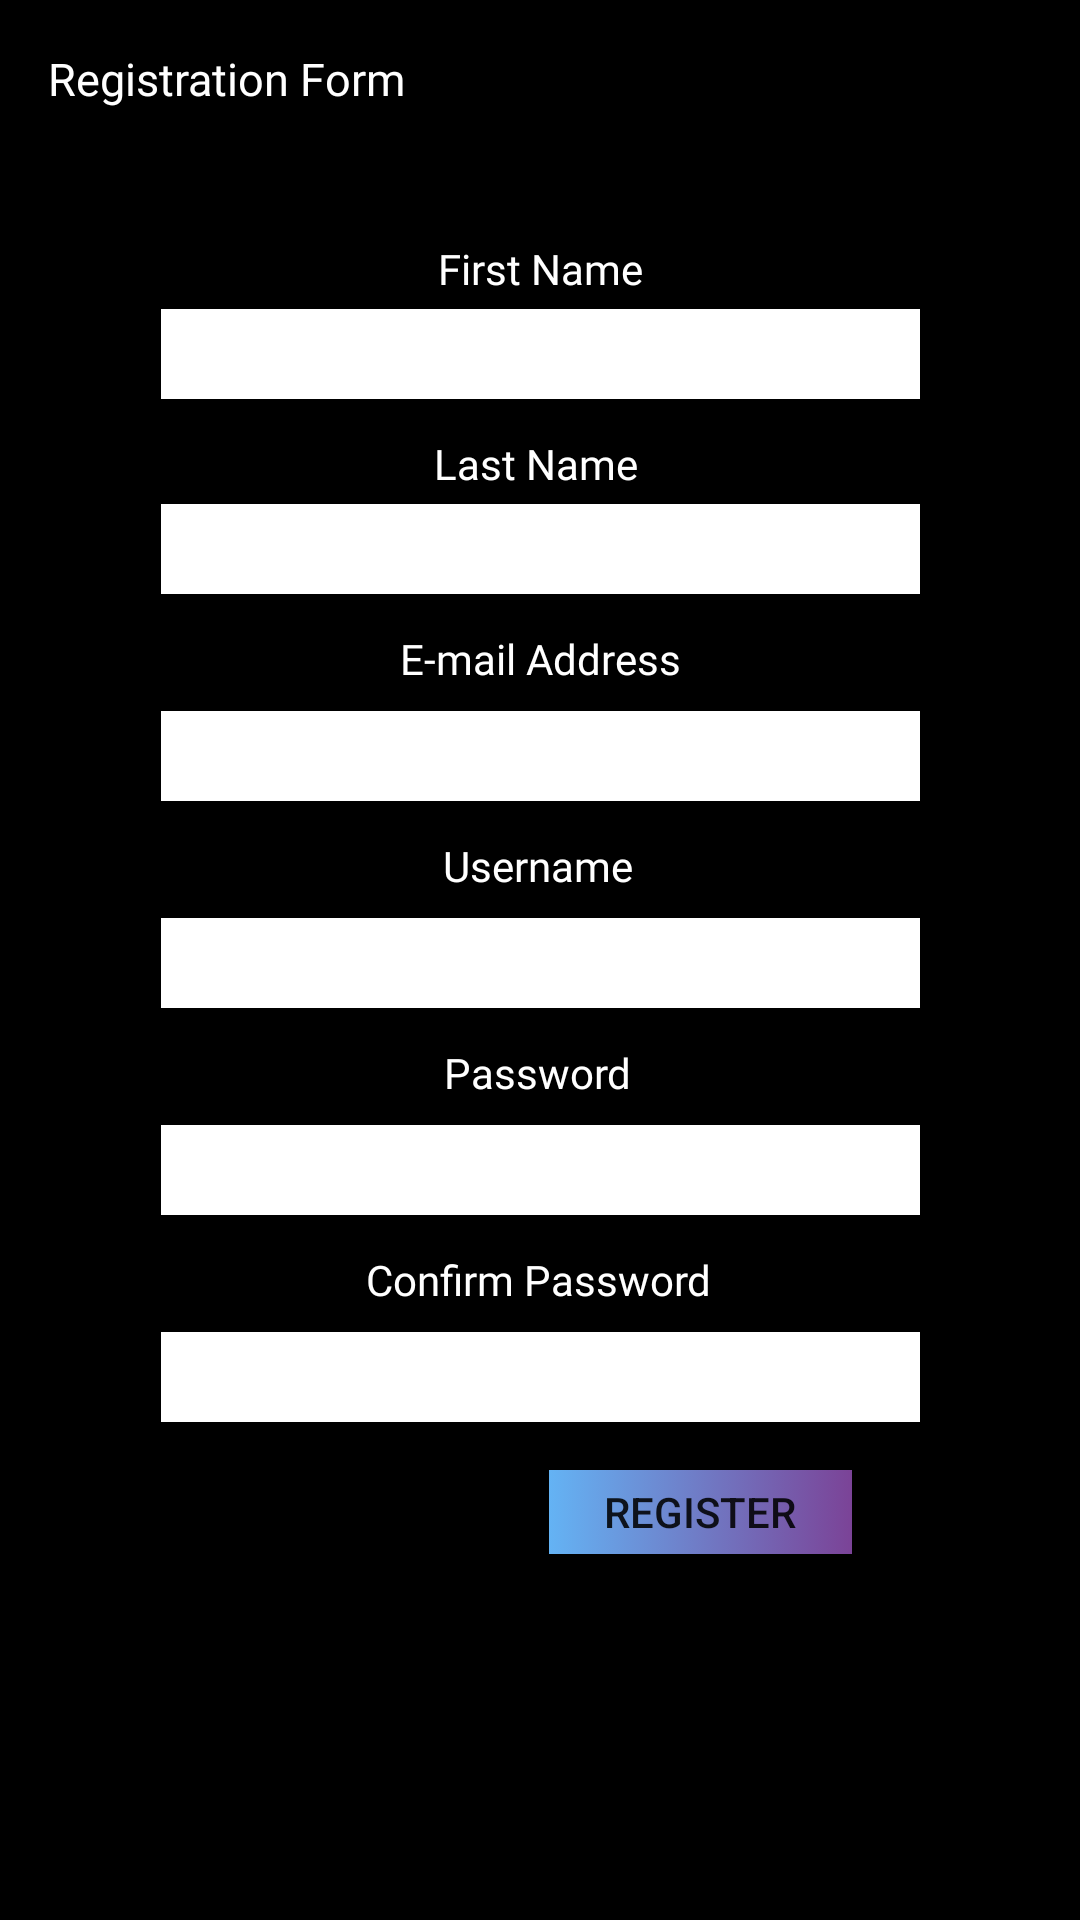

This screen was rendered from an Android layout file. Write that file and the resources it references.
<!-- AndroidManifest.xml: application theme Theme.BTGMain -->
<!-- res/layout/activity_registration_page.xml -->
<?xml version="1.0" encoding="utf-8"?>
<androidx.constraintlayout.widget.ConstraintLayout xmlns:android="http://schemas.android.com/apk/res/android"
    xmlns:app="http://schemas.android.com/apk/res-auto"
    xmlns:tools="http://schemas.android.com/tools"
    android:layout_width="match_parent"
    android:layout_height="match_parent"
    android:background="@color/black"
    tools:context=".RegistrationPage">


    <TextView
        android:id="@+id/textView14"
        android:layout_width="wrap_content"
        android:layout_height="wrap_content"
        android:layout_marginTop="12dp"
        android:fontFamily="@font/aclonica"
        android:text="Username"
        android:textColor="@color/white"
        app:layout_constraintEnd_toEndOf="parent"
        app:layout_constraintHorizontal_bias="0.498"
        app:layout_constraintStart_toStartOf="parent"
        app:layout_constraintTop_toBottomOf="@+id/txtEmail" />

    <TextView
        android:id="@+id/textView5"
        android:layout_width="164dp"
        android:layout_height="32dp"
        android:layout_marginStart="16dp"
        android:layout_marginTop="16dp"
        android:fontFamily="@font/aclonica"
        android:text="Registration Form"
        android:textColor="@color/white"
        android:textSize="15dp"
        app:layout_constraintStart_toStartOf="parent"
        app:layout_constraintTop_toTopOf="parent" />

    <TextView
        android:id="@+id/textView6"
        android:layout_width="wrap_content"
        android:layout_height="wrap_content"
        android:layout_marginTop="80dp"
        android:fontFamily="@font/aclonica"
        android:text="First Name"
        android:textColor="@color/white"
        app:layout_constraintEnd_toEndOf="parent"
        app:layout_constraintStart_toStartOf="parent"
        app:layout_constraintTop_toTopOf="parent" />

    <EditText
        android:id="@+id/txtFName"
        android:layout_width="253dp"
        android:layout_height="30dp"
        android:layout_marginTop="4dp"
        android:background="@color/white"
        android:visibility="visible"
        android:inputType="text"
        app:layout_constraintEnd_toEndOf="parent"
        app:layout_constraintStart_toStartOf="parent"
        app:layout_constraintTop_toBottomOf="@+id/textView6" />

    <TextView
        android:id="@+id/textView7"
        android:layout_width="wrap_content"
        android:layout_height="wrap_content"
        android:layout_marginTop="12dp"
        android:fontFamily="@font/aclonica"
        android:text="Last Name"
        android:textColor="@color/white"
        app:layout_constraintEnd_toEndOf="parent"
        app:layout_constraintHorizontal_bias="0.496"
        app:layout_constraintStart_toStartOf="parent"
        app:layout_constraintTop_toBottomOf="@+id/txtFName" />


    <EditText
        android:id="@+id/txtLName"
        android:layout_width="253dp"
        android:layout_height="30dp"
        android:layout_marginTop="4dp"
        android:background="@color/white"
        android:visibility="visible"
        android:inputType="text"
        app:layout_constraintEnd_toEndOf="parent"
        app:layout_constraintStart_toStartOf="parent"
        app:layout_constraintTop_toBottomOf="@+id/textView7" />

    <TextView
        android:id="@+id/textView8"
        android:layout_width="wrap_content"
        android:layout_height="wrap_content"
        android:layout_marginTop="12dp"
        android:fontFamily="@font/aclonica"
        android:text="Password"
        android:textColor="@color/white"
        app:layout_constraintEnd_toEndOf="parent"
        app:layout_constraintHorizontal_bias="0.498"
        app:layout_constraintStart_toStartOf="parent"
        app:layout_constraintTop_toBottomOf="@+id/txtUsername" />

    <EditText
        android:id="@+id/txtPassword"
        android:layout_width="253dp"
        android:layout_height="30dp"
        android:layout_marginTop="8dp"
        android:background="@color/white"
        android:inputType="textPassword"
        android:visibility="visible"
        app:layout_constraintEnd_toEndOf="parent"
        app:layout_constraintStart_toStartOf="parent"
        app:layout_constraintTop_toBottomOf="@+id/textView8" />

    <TextView
        android:id="@+id/textView10"
        android:layout_width="wrap_content"
        android:layout_height="wrap_content"
        android:layout_marginTop="12dp"
        android:fontFamily="@font/aclonica"
        android:text="Confirm Password"
        android:textColor="@color/white"
        app:layout_constraintEnd_toEndOf="parent"
        app:layout_constraintHorizontal_bias="0.498"
        app:layout_constraintStart_toStartOf="parent"
        app:layout_constraintTop_toBottomOf="@+id/txtPassword" />

    <EditText
        android:id="@+id/txtCPassword"
        android:layout_width="253dp"
        android:layout_height="30dp"
        android:layout_marginTop="8dp"
        android:background="@color/white"
        android:inputType="textPassword"
        android:visibility="visible"
        app:layout_constraintEnd_toEndOf="parent"
        app:layout_constraintStart_toStartOf="parent"
        app:layout_constraintTop_toBottomOf="@+id/textView10" />

    <TextView
        android:id="@+id/textView9"
        android:layout_width="wrap_content"
        android:layout_height="wrap_content"
        android:layout_marginTop="12dp"
        android:fontFamily="@font/aclonica"
        android:text="E-mail Address"
        android:textColor="@color/white"
        app:layout_constraintEnd_toEndOf="parent"
        app:layout_constraintStart_toStartOf="parent"
        app:layout_constraintTop_toBottomOf="@+id/txtLName" />

    <EditText
        android:id="@+id/txtEmail"
        android:layout_width="253dp"
        android:layout_height="30dp"
        android:layout_marginTop="8dp"
        android:background="@color/white"
        android:inputType="textEmailAddress"
        app:layout_constraintEnd_toEndOf="parent"
        app:layout_constraintStart_toStartOf="parent"
        app:layout_constraintTop_toBottomOf="@+id/textView9" />

    <androidx.appcompat.widget.AppCompatButton
        android:id="@+id/button"
        android:layout_width="101dp"
        android:layout_height="28dp"
        android:layout_marginTop="16dp"
        android:layout_marginEnd="76dp"
        android:background="@drawable/mainbg"

        android:text="Register"
        app:layout_constraintEnd_toEndOf="parent"
        app:layout_constraintTop_toBottomOf="@+id/txtCPassword" />

    <EditText
        android:id="@+id/txtUsername"
        android:layout_width="253dp"
        android:layout_height="30dp"
        android:layout_marginTop="8dp"
        android:background="@color/white"
        app:layout_constraintEnd_toEndOf="parent"
        app:layout_constraintStart_toStartOf="parent"
        app:layout_constraintTop_toBottomOf="@+id/textView14" />

</androidx.constraintlayout.widget.ConstraintLayout>
<!-- resources referenced by this layout -->
<resources>
  <!-- drawable mainbg (drawable) -->
  <?xml version="1.0" encoding="utf-8"?>
  <selector xmlns:android="http://schemas.android.com/apk/res/android">
    <item>
      <shape>
          <gradient
              android:startColor="#64b3f4"
              android:endColor="#7b4397"
              android:type="linear"/>
      </shape>
  </item>
  </selector>
  <style name="Theme.BTGMain" parent="Theme.MaterialComponents.Light.DarkActionBar">
          
          <item name="colorPrimary">@null</item>
          <item name="colorPrimaryVariant">@color/purple_700</item>
          <item name="colorOnPrimary">@color/white</item>
          
          <item name="colorSecondary">@color/teal_200</item>
          <item name="colorSecondaryVariant">@color/teal_700</item>
          <item name="colorOnSecondary">@color/black</item>
          
          <item name="android:statusBarColor" tools:targetApi="l">?attr/colorPrimaryVariant</item>
          
      </style>
  <!-- not gathered from this repository: default colours our renderer supplied (Android Studio template values) -->
  <color name="purple_700">#FF3700B3</color>
  <color name="teal_200">#FF03DAC5</color>
  <color name="teal_700">#FF018786</color>
  <color name="black">#FF000000</color>
  <color name="white">#FFFFFFFF</color>
</resources>
